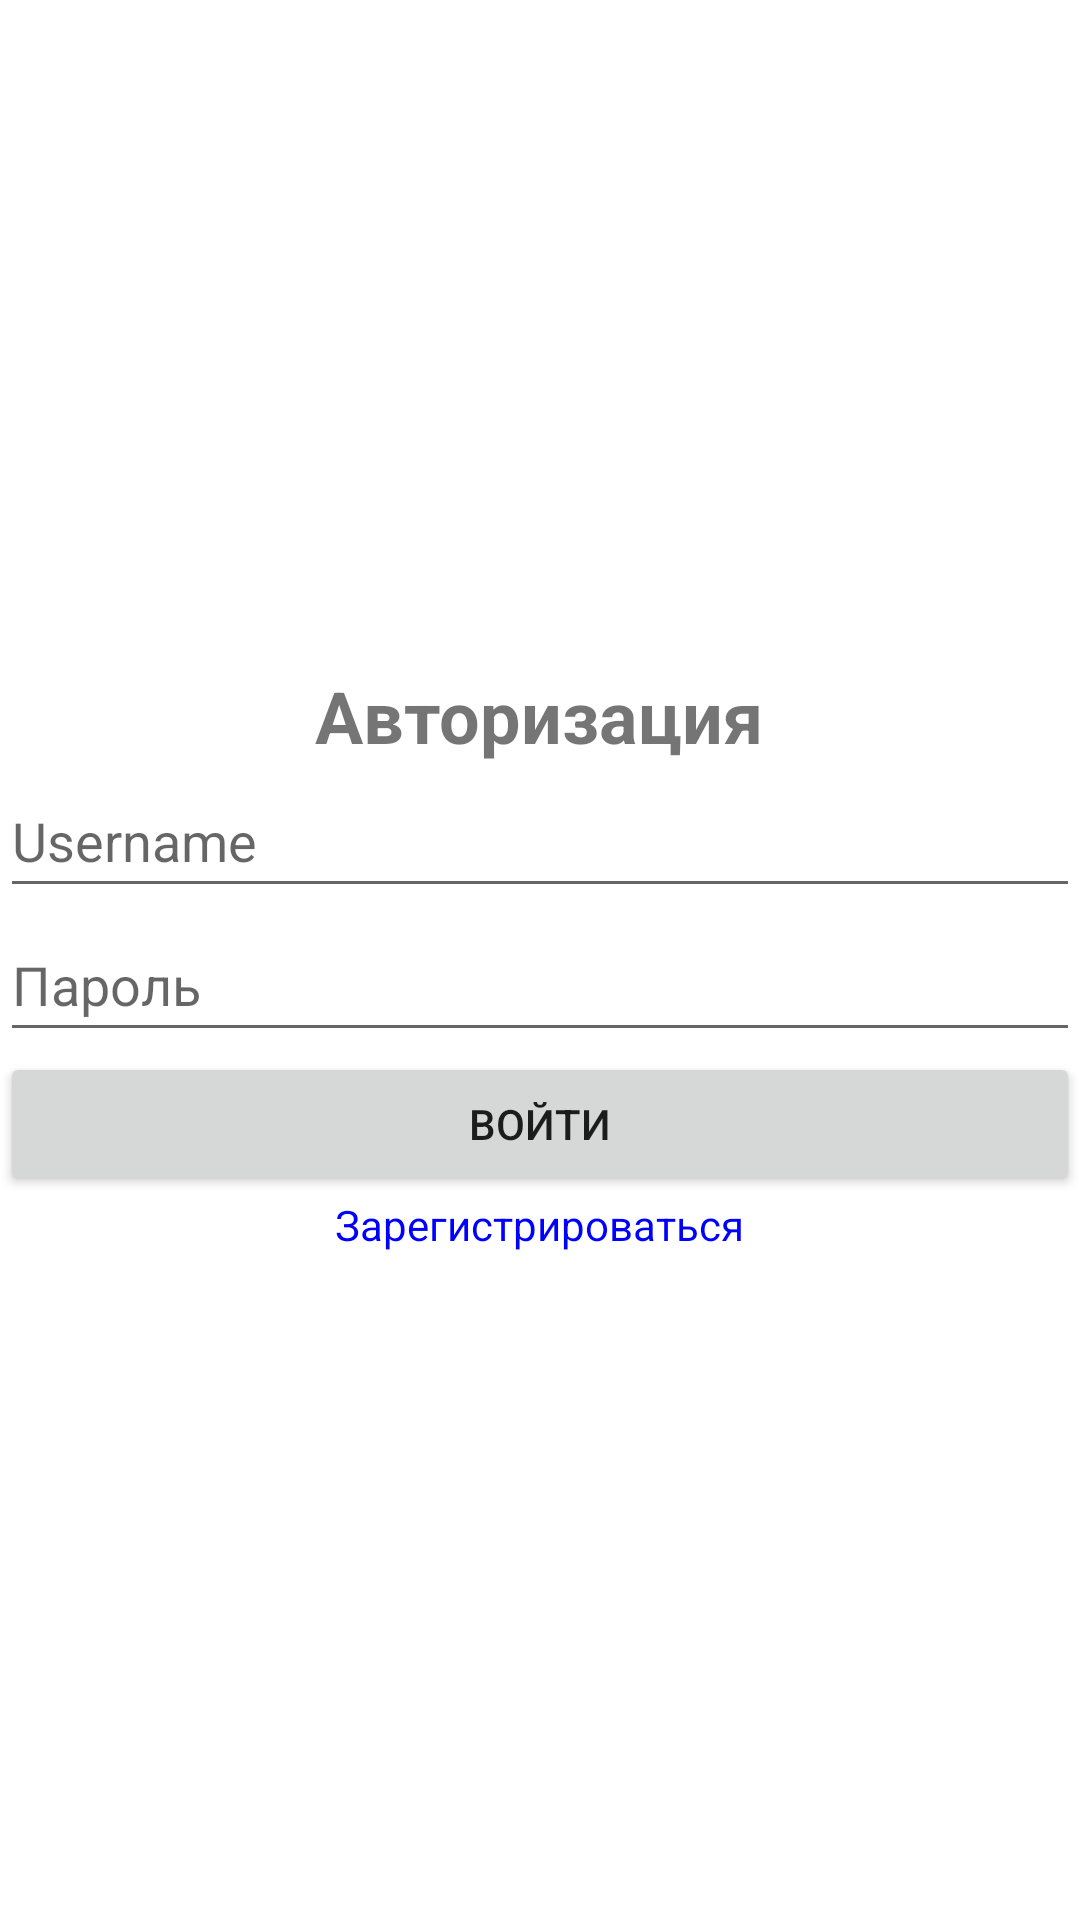

Android layout source for this screen:
<!-- AndroidManifest.xml: application theme Theme.Client -->
<!-- res/layout/layout.xml -->
<?xml version="1.0" encoding="utf-8"?>
<LinearLayout xmlns:android="http://schemas.android.com/apk/res/android"
    android:layout_width="match_parent"
    android:layout_height="match_parent"
    android:orientation="vertical"
    android:gravity="center">

    <ImageView
        android:id="@+id/logo"
        android:layout_width="wrap_content"
        android:layout_height="wrap_content"/>



    <TextView
        android:layout_width="wrap_content"
        android:layout_height="wrap_content"
        android:text="Авторизация"
        android:textSize="24sp"
        android:textStyle="bold" />

    <EditText
        android:id="@+id/username"
        android:layout_width="match_parent"
        android:layout_height="wrap_content"
        android:hint="Username"
        android:inputType="textEmailAddress"
        android:minHeight="48dp" />

    <EditText
        android:id="@+id/password"
        android:layout_width="match_parent"
        android:layout_height="wrap_content"
        android:hint="Пароль"
        android:inputType="textPassword"
        android:minHeight="48dp" />

    <Button
        android:id="@+id/login"
        android:layout_width="match_parent"
        android:layout_height="wrap_content"
        android:text="Войти" />

    <TextView
        android:id="@+id/register"
        android:layout_width="wrap_content"
        android:layout_height="wrap_content"
        android:text="Зарегистрироваться"
        android:textColor="#0000FF" />

</LinearLayout>
<!-- resources referenced by this layout -->
<resources>
  <style name="Theme.Client" parent="Theme.MaterialComponents.DayNight.DarkActionBar">
          
          <item name="colorPrimary">@color/purple_500</item>
          <item name="colorPrimaryVariant">@color/purple_700</item>
          <item name="colorOnPrimary">@color/white</item>
          
          <item name="colorSecondary">@color/teal_200</item>
          <item name="colorSecondaryVariant">@color/teal_700</item>
          <item name="colorOnSecondary">@color/black</item>
          
          <item name="android:statusBarColor">?attr/colorPrimaryVariant</item>
          
      </style>
  <!-- not gathered from this repository: default colours our renderer supplied (Android Studio template values) -->
  <color name="purple_500">#FF6200EE</color>
  <color name="purple_700">#FF3700B3</color>
  <color name="teal_200">#FF03DAC5</color>
  <color name="teal_700">#FF018786</color>
  <color name="black">#FF000000</color>
  <color name="white">#FFFFFFFF</color>
</resources>
